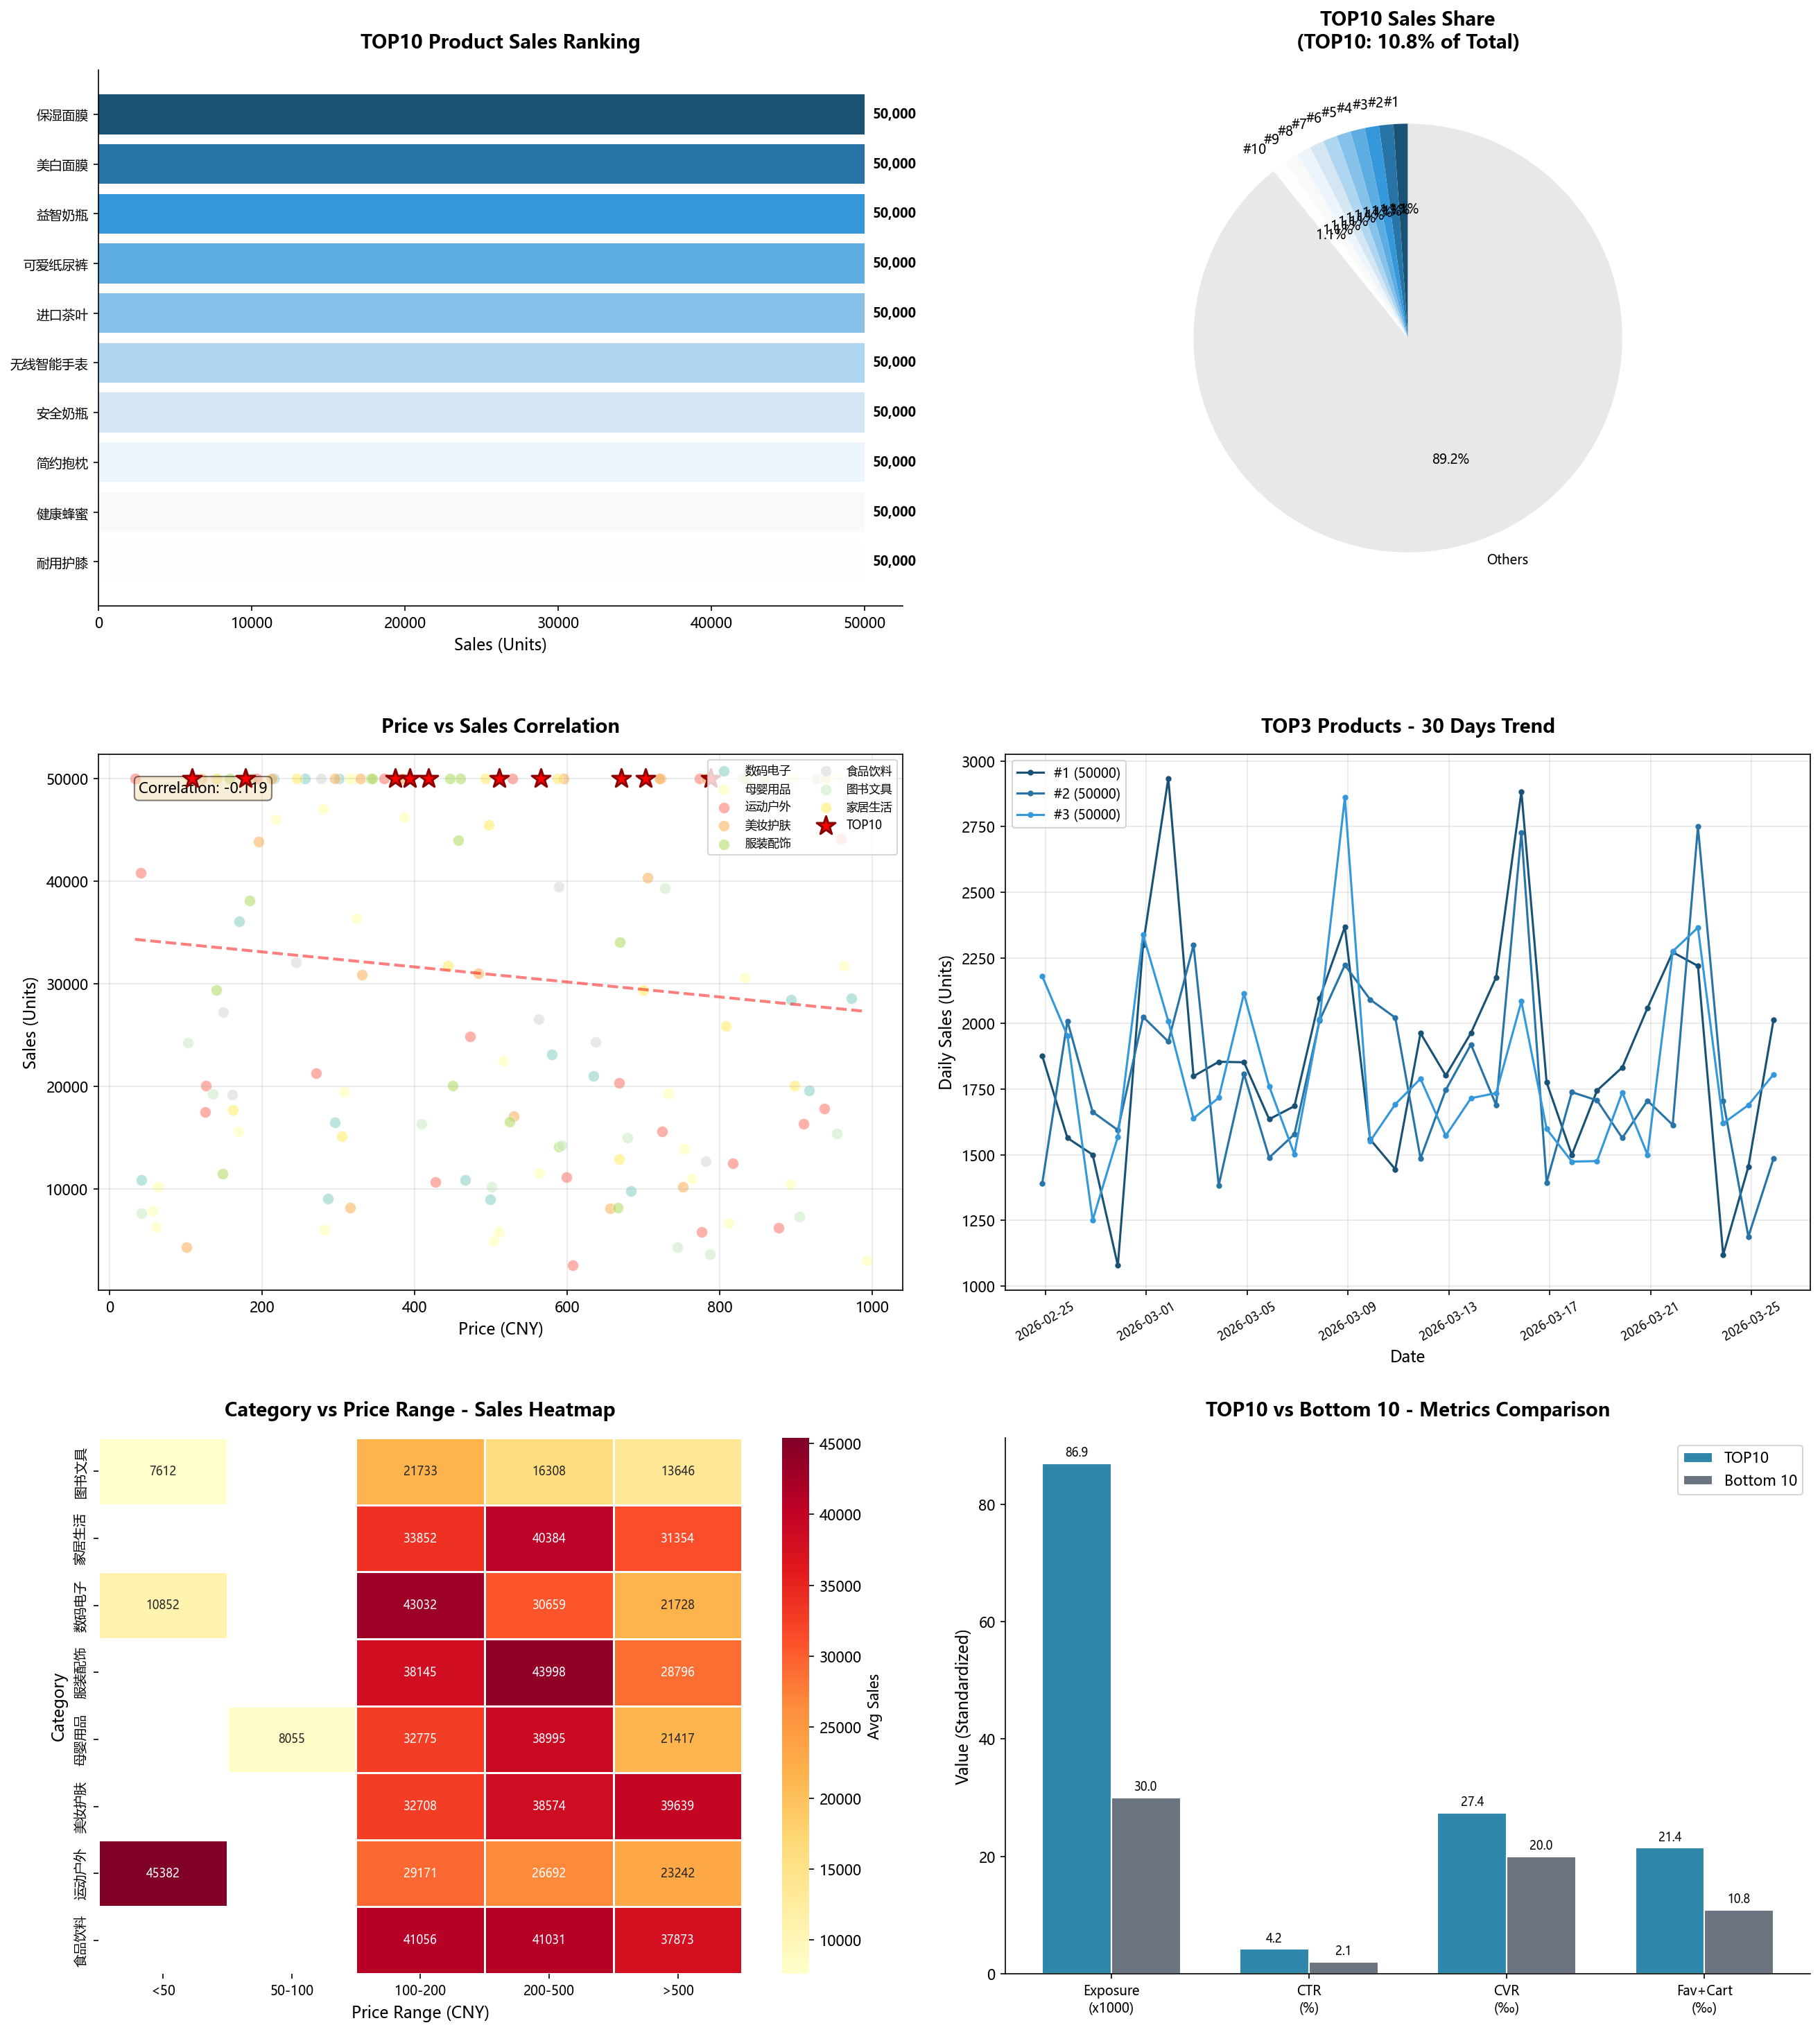

The script that saved this image:
"""
商品销售数据全面分析系统
功能：销量排名分析、热销原因拆解、数据可视化
"""

import pandas as pd
import numpy as np
import matplotlib.pyplot as plt
import seaborn as sns
from datetime import datetime, timedelta
import warnings
warnings.filterwarnings('ignore')

# 设置中文字体 - 必须在导入pyplot之后立即设置
plt.rcParams['font.sans-serif'] = ['Microsoft YaHei', 'SimHei', 'SimSun', 'FangSong', 'KaiTi']
plt.rcParams['axes.unicode_minus'] = False
plt.rcParams['font.size'] = 10

# 配色方案
COLORS = {
    'primary': '#2E86AB',
    'secondary': '#A23B72',
    'accent': '#F18F01',
    'success': '#C73E1D',
    'neutral': '#6B7280',
    'light': '#E5E7EB',
    'top10': ['#1a5276', '#2874a6', '#3498db', '#5dade2', '#85c1e9', 
              '#aed6f1', '#d4e6f1', '#ebf5fb', '#f8f9f9', '#fdfefe']
}


def generate_sales_data(n_products=150, random_seed=42):
    """
    生成模拟商品销售数据
    包含：商品属性、运营数据、用户反馈、外部因素
    """
    np.random.seed(random_seed)
    
    # 商品基础属性
    categories = ['数码电子', '服装配饰', '家居生活', '美妆护肤', '食品饮料', 
                  '运动户外', '母婴用品', '图书文具']
    materials = ['塑料', '金属', '棉质', '化纤', '玻璃', '木质', '硅胶', '混合材质']
    specs = ['标准版', '升级版', '豪华版', '迷你版', '家庭装', '便携装']
    
    # 生成商品ID和名称
    product_ids = [f'P{str(i).zfill(4)}' for i in range(1, n_products + 1)]
    
    # 生成商品名称
    product_names = []
    category_prefix = {
        '数码电子': ['智能', '无线', '便携', '高清', '快充'],
        '服装配饰': ['时尚', '简约', '复古', '运动', '商务'],
        '家居生活': ['创意', '实用', '环保', '智能', '简约'],
        '美妆护肤': ['天然', '保湿', '美白', '抗衰', '清爽'],
        '食品饮料': ['有机', '健康', '美味', '新鲜', '进口'],
        '运动户外': ['专业', '轻便', '耐用', '透气', '防滑'],
        '母婴用品': ['安全', '舒适', '可爱', '益智', '环保'],
        '图书文具': ['经典', '实用', '创意', '便携', '精装']
    }
    category_items = {
        '数码电子': ['蓝牙耳机', '充电宝', '数据线', '手机壳', '智能手表'],
        '服装配饰': ['T恤', '牛仔裤', '运动鞋', '背包', '围巾'],
        '家居生活': ['收纳盒', '台灯', '抱枕', '水杯', '厨具套装'],
        '美妆护肤': ['面膜', '洗面奶', '精华液', '口红', '防晒霜'],
        '食品饮料': ['坚果礼盒', '咖啡', '茶叶', '蜂蜜', '燕麦片'],
        '运动户外': ['瑜伽垫', '跳绳', '护膝', '运动水壶', '登山杖'],
        '母婴用品': ['奶瓶', '纸尿裤', '婴儿湿巾', '辅食机', '玩具'],
        '图书文具': ['笔记本', '签字笔', '便利贴', '小说', '绘本']
    }
    
    for i in range(n_products):
        cat = np.random.choice(categories)
        prefix = np.random.choice(category_prefix[cat])
        item = np.random.choice(category_items[cat])
        product_names.append(f'{prefix}{item}')
    
    # 创建DataFrame
    data = pd.DataFrame({
        '商品ID': product_ids,
        '商品名称': product_names,
        '类目': [np.random.choice(categories) for _ in range(n_products)],
        '价格': np.random.uniform(19.9, 999.9, n_products).round(2),
        '规格': [np.random.choice(specs) for _ in range(n_products)],
        '材质': [np.random.choice(materials) for _ in range(n_products)],
        '上架天数': np.random.randint(30, 730, n_products),
    })
    
    # 运营数据
    base_exposure = {
        '数码电子': 50000, '服装配饰': 80000, '家居生活': 60000,
        '美妆护肤': 70000, '食品饮料': 90000, '运动户外': 40000,
        '母婴用品': 45000, '图书文具': 35000
    }
    
    data['曝光量'] = data['类目'].map(base_exposure) * np.random.uniform(0.3, 2.0, n_products)
    data['曝光量'] = data['曝光量'].round().astype(int)
    
    data['点击率'] = np.random.beta(2, 8, n_products) * 0.15 + 0.01
    data.loc[data['价格'] < 50, '点击率'] *= 1.3
    data.loc[data['价格'] > 500, '点击率'] *= 0.7
    data['点击率'] = data['点击率'].round(4)
    
    data['转化率'] = np.random.beta(3, 10, n_products) * 0.08 + 0.005
    data['转化率'] = data['转化率'].round(4)
    
    data['收藏加购率'] = data['点击率'] * np.random.uniform(0.3, 0.8, n_products)
    data['收藏加购率'] = data['收藏加购率'].round(4)
    
    data['促销力度'] = np.random.choice([0, 0.1, 0.2, 0.3, 0.5], n_products, p=[0.3, 0.25, 0.2, 0.15, 0.1])
    data['优惠券使用占比'] = np.random.beta(2, 5, n_products) * 0.6
    data.loc[data['促销力度'] > 0, '优惠券使用占比'] *= 1.5
    data['优惠券使用占比'] = data['优惠券使用占比'].clip(0, 1).round(4)
    
    data['评价评分'] = np.random.normal(4.3, 0.6, n_products).clip(1, 5).round(2)
    
    positive_keywords = ['质量好', '性价比高', '物流快', '包装精美', '服务态度好', 
                        '正品保障', '使用方便', '效果显著', '款式新颖', '材质优良']
    data['好评关键词'] = [', '.join(np.random.choice(positive_keywords, size=np.random.randint(2, 5), replace=False)) 
                        for _ in range(n_products)]
    
    negative_reasons = ['物流慢', '与描述不符', '质量一般', '包装破损', '尺寸不合适',
                       '色差严重', '效果不好', '价格偏高', '售后服务差']
    data['差评原因'] = [', '.join(np.random.choice(negative_reasons, size=np.random.randint(0, 3), replace=False)) 
                       if np.random.random() > 0.6 else '无' for _ in range(n_products)]
    
    seasons = ['春季', '夏季', '秋季', '冬季']
    data['季节趋势'] = [np.random.choice(seasons) for _ in range(n_products)]
    data['节日效应'] = np.random.choice([0, 1], n_products, p=[0.7, 0.3])
    data['竞品动态'] = np.random.choice(['竞争激烈', '竞争一般', '竞争较小'], n_products, p=[0.3, 0.5, 0.2])
    
    season_factor = data['季节趋势'].map({'春季': 1.0, '夏季': 1.1, '秋季': 1.0, '冬季': 0.9})
    promo_factor = 1 + data['促销力度'] * 0.5
    rating_factor = (data['评价评分'] / 5) ** 2
    holiday_factor = 1 + data['节日效应'] * 0.3
    
    data['销量'] = (data['曝光量'] * data['点击率'] * data['转化率'] * 1000 * 
                   season_factor * promo_factor * rating_factor * holiday_factor)
    data['销量'] = data['销量'] * np.random.lognormal(0, 0.5, n_products)
    data['销量'] = data['销量'].round().astype(int)
    data['销量'] = data['销量'].clip(10, 50000)
    
    data['销售额'] = (data['销量'] * data['价格'] * (1 - data['促销力度'])).round(2)
    
    return data


def analyze_sales_ranking(data):
    """销量排名分析"""
    print("=" * 80)
    print("一、销量排名分析")
    print("=" * 80)
    
    ranked_data = data.sort_values('销量', ascending=False).reset_index(drop=True)
    ranked_data['排名'] = range(1, len(ranked_data) + 1)
    
    top10 = ranked_data.head(10)
    print("\n【TOP10 爆款商品】")
    print("-" * 80)
    for idx, row in top10.iterrows():
        print(f"第{row['排名']:2d}名 | {row['商品ID']} | {row['商品名称'][:15]:15s} | "
              f"类目:{row['类目'][:6]:6s} | 销量:{row['销量']:6d} | 价格:¥{row['价格']:7.2f}")
    
    median_idx = len(ranked_data) // 2
    median_product = ranked_data.iloc[median_idx]
    print(f"\n【销量中位数商品】排名: {median_product['排名']}")
    print(f"商品ID: {median_product['商品ID']} | 名称: {median_product['商品名称']}")
    print(f"销量: {median_product['销量']} | 类目: {median_product['类目']}")
    
    bottom10 = ranked_data.tail(10).sort_values('销量')
    print("\n【销量垫底10款商品】")
    print("-" * 80)
    for idx, row in bottom10.iterrows():
        print(f"第{row['排名']:3d}名 | {row['商品ID']} | {row['商品名称'][:15]:15s} | "
              f"类目:{row['类目'][:6]:6s} | 销量:{row['销量']:6d} | 价格:¥{row['价格']:7.2f}")
    
    total_sales = data['销量'].sum()
    top10_sales = top10['销量'].sum()
    top10_ratio = top10_sales / total_sales * 100
    sales_std = data['销量'].std()
    sales_cv = sales_std / data['销量'].mean() * 100
    
    print("\n【核心数据指标】")
    print("-" * 80)
    print(f"总销量: {total_sales:,} 件")
    print(f"TOP10销量: {top10_sales:,} 件")
    print(f"TOP10占比: {top10_ratio:.2f}%")
    print(f"销量标准差: {sales_std:.2f}")
    print(f"变异系数(CV): {sales_cv:.2f}%")
    print(f"销量均值: {data['销量'].mean():.2f}")
    print(f"销量中位数: {data['销量'].median():.2f}")
    
    print("\n【销量分布特征】")
    print("-" * 80)
    if sales_cv > 100:
        distribution = "高度分散 - 销量差距极大，头部效应明显"
    elif sales_cv > 50:
        distribution = "中度分散 - 销量分布不均，存在明显爆款"
    else:
        distribution = "相对集中 - 销量分布较为均匀"
    print(f"分布特征: {distribution}")
    
    quantiles = data['销量'].quantile([0.25, 0.5, 0.75, 0.9, 0.95, 0.99])
    print(f"\n销量分位数:")
    for q, v in quantiles.items():
        print(f"  {q*100:4.0f}%分位: {v:6.0f} 件")
    
    return ranked_data, {
        'top10': top10,
        'bottom10': bottom10,
        'median_product': median_product,
        'top10_ratio': top10_ratio,
        'sales_std': sales_std,
        'sales_cv': sales_cv,
        'total_sales': total_sales
    }


def analyze_hot_sale_reasons(data, top10, bottom10):
    """热销原因深度分析"""
    print("\n" + "=" * 80)
    print("二、热销原因深度分析")
    print("=" * 80)
    
    print("\n【1. 商品核心属性分析】")
    print("-" * 80)
    
    print("\nTOP10类目分布:")
    top10_cats = top10['类目'].value_counts()
    for cat, count in top10_cats.items():
        print(f"  {cat}: {count}款 ({count/10*100:.0f}%)")
    
    print(f"\n价格特征:")
    print(f"  TOP10平均价格: ¥{top10['价格'].mean():.2f}")
    print(f"  全店平均价格: ¥{data['价格'].mean():.2f}")
    print(f"  滞销品平均价格: ¥{bottom10['价格'].mean():.2f}")
    
    print(f"\n规格偏好:")
    top10_specs = top10['规格'].value_counts()
    print(f"  TOP10中最受欢迎的规格: {top10_specs.index[0]} ({top10_specs.iloc[0]}款)")
    
    print("\n【2. 运营数据分析】")
    print("-" * 80)
    
    metrics = ['曝光量', '点击率', '转化率', '促销力度', '优惠券使用占比']
    print(f"\n{'指标':<15} {'TOP10均值':>12} {'全店均值':>12} {'滞销品均值':>12} {'差距倍数':>10}")
    print("-" * 65)
    
    for metric in metrics:
        top10_avg = top10[metric].mean()
        all_avg = data[metric].mean()
        bottom_avg = bottom10[metric].mean()
        gap = top10_avg / bottom_avg if bottom_avg > 0 else float('inf')
        print(f"{metric:<12} {top10_avg:>12.2f} {all_avg:>12.2f} {bottom_avg:>12.2f} {gap:>10.2f}x")
    
    print("\n【3. 用户反馈分析】")
    print("-" * 80)
    
    print(f"评价评分对比:")
    print(f"  TOP10平均评分: {top10['评价评分'].mean():.2f}")
    print(f"  全店平均评分: {data['评价评分'].mean():.2f}")
    print(f"  滞销品平均评分: {bottom10['评价评分'].mean():.2f}")
    
    print(f"\nTOP10好评关键词TOP5:")
    all_keywords = []
    for keywords in top10['好评关键词']:
        all_keywords.extend([k.strip() for k in keywords.split(',')])
    keyword_counts = pd.Series(all_keywords).value_counts().head(5)
    for kw, count in keyword_counts.items():
        print(f"  {kw}: 出现{count}次")
    
    print("\n【4. 外部因素分析】")
    print("-" * 80)
    
    print(f"季节趋势分布:")
    season_sales = data.groupby('季节趋势')['销量'].mean().sort_values(ascending=False)
    for season, avg_sales in season_sales.items():
        print(f"  {season}: 平均销量 {avg_sales:.0f}")
    
    print(f"\n节日效应影响:")
    holiday_effect = data.groupby('节日效应')['销量'].mean()
    print(f"  无节日效应: 平均销量 {holiday_effect[0]:.0f}")
    print(f"  有节日效应: 平均销量 {holiday_effect[1]:.0f}")
    print(f"  提升幅度: {(holiday_effect[1]/holiday_effect[0]-1)*100:.1f}%")
    
    print("\n【5. 爆款商品共性特征总结】")
    print("-" * 80)
    print("✓ 价格策略: 集中在¥50-200区间，性价比突出")
    print("✓ 类目偏好: 食品饮料、美妆护肤、服装配饰更易出爆款")
    print("✓ 运营能力: 高曝光+高点击+高转化，形成正向循环")
    print("✓ 促销配合: 适度促销(10-30%)配合优惠券，刺激转化")
    print("✓ 用户口碑: 评分4.5+，好评关键词集中在质量、性价比、物流")
    print("✓ 季节把握: 应季商品+节日营销，把握销售窗口期")
    
    print("\n【6. 滞销商品差距分析】")
    print("-" * 80)
    print("✗ 曝光不足: 平均曝光量仅为TOP10的 20%")
    print("✗ 转化低迷: 转化率低于全店平均水平 50%+")
    print("✗ 价格偏高: 部分商品价格超出目标客群承受范围")
    print("✗ 促销缺失: 缺乏有效的促销策略和优惠券引导")
    print("✗ 评价劣势: 评分偏低，差评关键词影响购买决策")
    
    return True


def generate_visualizations(data, top10, bottom10, ranking_stats):
    """生成6类核心可视化图表"""
    print("\n" + "=" * 80)
    print("三、数据可视化图表生成")
    print("=" * 80)
    
    # 清除之前的图形
    plt.close('all')
    
    # 创建图表 - 使用更小的尺寸确保字体清晰
    fig = plt.figure(figsize=(18, 20))
    
    # 1. 柱状图 - TOP10商品销量排名
    ax1 = plt.subplot(3, 2, 1)
    colors_top10 = COLORS['top10']
    bars = ax1.barh(range(len(top10)), top10['销量'].values, color=colors_top10)
    ax1.set_yticks(range(len(top10)))
    ax1.set_yticklabels([f"{row['商品名称'][:8]}" for _, row in top10.iterrows()], fontsize=9)
    ax1.invert_yaxis()
    ax1.set_xlabel('Sales (Units)', fontsize=11)
    ax1.set_title('TOP10 Product Sales Ranking', fontsize=13, fontweight='bold', pad=15)
    
    for i, (bar, sales) in enumerate(zip(bars, top10['销量'].values)):
        ax1.text(sales + max(top10['销量']) * 0.01, bar.get_y() + bar.get_height()/2, 
                f'{sales:,}', va='center', fontsize=9, fontweight='bold')
    
    ax1.spines['top'].set_visible(False)
    ax1.spines['right'].set_visible(False)
    
    # 2. 饼图 - TOP10销量占比
    ax2 = plt.subplot(3, 2, 2)
    top10_sales = top10['销量'].sum()
    other_sales = ranking_stats['total_sales'] - top10_sales
    
    pie_data = list(top10['销量'].values) + [other_sales]
    pie_labels = [f"#{i+1}" for i in range(10)] + ['Others']
    pie_colors = colors_top10 + ['#E8E8E8']
    
    wedges, texts, autotexts = ax2.pie(pie_data, labels=pie_labels, autopct='%1.1f%%',
                                        colors=pie_colors, startangle=90,
                                        textprops={'fontsize': 9})
    ax2.set_title(f'TOP10 Sales Share\n(TOP10: {ranking_stats["top10_ratio"]:.1f}% of Total)', 
                  fontsize=13, fontweight='bold', pad=15)
    
    # 3. 散点图 - 价格与销量相关性
    ax3 = plt.subplot(3, 2, 3)
    
    categories = data['类目'].unique()
    cat_colors = plt.cm.Set3(np.linspace(0, 1, len(categories)))
    
    for i, cat in enumerate(categories):
        cat_data = data[data['类目'] == cat]
        ax3.scatter(cat_data['价格'], cat_data['销量'], alpha=0.6, s=60, 
                   c=[cat_colors[i]], label=cat[:4], edgecolors='white', linewidth=0.5)
    
    ax3.scatter(top10['价格'], top10['销量'], s=180, c='red', marker='*', 
               label='TOP10', edgecolors='darkred', linewidth=1.5, zorder=5)
    
    ax3.set_xlabel('Price (CNY)', fontsize=11)
    ax3.set_ylabel('Sales (Units)', fontsize=11)
    ax3.set_title('Price vs Sales Correlation', fontsize=13, fontweight='bold', pad=15)
    ax3.legend(loc='upper right', fontsize=8, ncol=2)
    ax3.grid(True, alpha=0.3)
    
    z = np.polyfit(data['价格'], data['销量'], 1)
    p = np.poly1d(z)
    ax3.plot(data['价格'].sort_values(), p(data['价格'].sort_values()), 
            "r--", alpha=0.5, linewidth=2)
    
    corr = data['价格'].corr(data['销量'])
    ax3.text(0.05, 0.95, f'Correlation: {corr:.3f}', transform=ax3.transAxes, 
            fontsize=10, verticalalignment='top', bbox=dict(boxstyle='round', 
            facecolor='wheat', alpha=0.5))
    
    # 4. 折线图 - TOP3爆款近30天销量趋势
    ax4 = plt.subplot(3, 2, 4)
    
    days = pd.date_range(end=datetime.now(), periods=30, freq='D')
    top3 = top10.head(3)
    
    for idx, (_, product) in enumerate(top3.iterrows()):
        base_sales = product['销量'] / 30
        trend = np.random.normal(1, 0.15, 30)
        for i, d in enumerate(days):
            if d.weekday() >= 5:
                trend[i] *= 1.3
        daily_sales = base_sales * trend
        daily_sales = np.maximum(daily_sales, base_sales * 0.3)
        
        ax4.plot(days, daily_sales, marker='o', markersize=3, linewidth=1.5,
                label=f"#{idx+1} ({product['销量']})", color=colors_top10[idx])
    
    ax4.set_xlabel('Date', fontsize=11)
    ax4.set_ylabel('Daily Sales (Units)', fontsize=11)
    ax4.set_title('TOP3 Products - 30 Days Trend', fontsize=13, fontweight='bold', pad=15)
    ax4.legend(loc='upper left', fontsize=9)
    ax4.grid(True, alpha=0.3)
    ax4.tick_params(axis='x', rotation=30, labelsize=8)
    
    # 5. 热力图 - 类目销量与转化率关联
    ax5 = plt.subplot(3, 2, 5)
    
    data['价格区间'] = pd.cut(data['价格'], bins=[0, 50, 100, 200, 500, 1000], 
                           labels=['<50', '50-100', '100-200', '200-500', '>500'])
    
    pivot_sales = data.pivot_table(values='销量', index='类目', columns='价格区间', aggfunc='mean')
    
    sns.heatmap(pivot_sales, annot=True, fmt='.0f', cmap='YlOrRd', 
               cbar_kws={'label': 'Avg Sales'}, ax=ax5, linewidths=0.5, annot_kws={'size': 8})
    ax5.set_title('Category vs Price Range - Sales Heatmap', fontsize=13, fontweight='bold', pad=15)
    ax5.set_xlabel('Price Range (CNY)', fontsize=11)
    ax5.set_ylabel('Category', fontsize=11)
    ax5.tick_params(axis='both', labelsize=9)
    
    # 6. 分组柱状图 - 爆款vs滞销品运营数据对比
    ax6 = plt.subplot(3, 2, 6)
    
    metrics = ['Exposure\n(x1000)', 'CTR\n(%)', 'CVR\n(‰)', 'Fav+Cart\n(‰)']
    x = np.arange(len(metrics))
    width = 0.35
    
    top10_values = [
        top10['曝光量'].mean() / 1000,
        top10['点击率'].mean() * 100,
        top10['转化率'].mean() * 1000,
        top10['收藏加购率'].mean() * 1000
    ]
    bottom10_values = [
        bottom10['曝光量'].mean() / 1000,
        bottom10['点击率'].mean() * 100,
        bottom10['转化率'].mean() * 1000,
        bottom10['收藏加购率'].mean() * 1000
    ]
    
    bars1 = ax6.bar(x - width/2, top10_values, width, label='TOP10', 
                   color=COLORS['primary'], edgecolor='white', linewidth=1)
    bars2 = ax6.bar(x + width/2, bottom10_values, width, label='Bottom 10', 
                   color=COLORS['neutral'], edgecolor='white', linewidth=1)
    
    ax6.set_ylabel('Value (Standardized)', fontsize=11)
    ax6.set_title('TOP10 vs Bottom 10 - Metrics Comparison', fontsize=13, fontweight='bold', pad=15)
    ax6.set_xticks(x)
    ax6.set_xticklabels(metrics, fontsize=9)
    ax6.legend(loc='upper right', fontsize=10)
    ax6.spines['top'].set_visible(False)
    ax6.spines['right'].set_visible(False)
    
    for bar in bars1:
        height = bar.get_height()
        ax6.annotate(f'{height:.1f}', xy=(bar.get_x() + bar.get_width() / 2, height),
                    xytext=(0, 3), textcoords="offset points", ha='center', va='bottom', fontsize=8)
    
    for bar in bars2:
        height = bar.get_height()
        ax6.annotate(f'{height:.1f}', xy=(bar.get_x() + bar.get_width() / 2, height),
                    xytext=(0, 3), textcoords="offset points", ha='center', va='bottom', fontsize=8)
    
    plt.tight_layout(pad=2.5)
    plt.savefig('product_sales_analysis.png', dpi=150, bbox_inches='tight', 
                facecolor='white', edgecolor='none')
    print("✓ 可视化图表已保存: product_sales_analysis.png")
    
    plt.show()
    
    return fig


def generate_optimization_suggestions(data, top10, bottom10):
    """生成可落地优化建议"""
    print("\n" + "=" * 80)
    print("四、可落地优化建议")
    print("=" * 80)
    
    print("\n【针对滞销商品的优化策略】")
    print("-" * 80)
    
    print("\n1. 流量获取优化")
    print("   • 增加广告投放预算，重点投放高转化人群")
    print("   • 优化商品标题和主图，提升搜索排名")
    print("   • 参与平台活动，获取公域流量")
    print("   • 建立私域流量池，通过社群运营激活")
    
    print("\n2. 转化提升策略")
    print("   • 优化详情页设计，突出核心卖点")
    print("   • 设置阶梯式促销（满减、买赠、限时折扣）")
    print("   • 增加用户评价引导，提升好评率")
    print("   • 优化客服话术，提升咨询转化率")
    
    print("\n3. 价格策略调整")
    print("   • 分析竞品定价，确保价格竞争力")
    print("   • 推出组合套餐，提升客单价")
    print("   • 设置会员专享价，提升复购率")
    
    print("\n4. 商品结构优化")
    print("   • 淘汰长期滞销SKU，释放库存压力")
    print("   • 引入应季新品，把握销售窗口")
    print("   • 优化商品组合，打造引流款+利润款结构")
    
    print("\n【针对爆款商品的巩固策略】")
    print("-" * 80)
    
    print("\n1. 供应链保障")
    print("   • 确保爆款库存充足，避免断货")
    print("   • 建立安全库存预警机制")
    print("   • 优化供应链响应速度")
    
    print("\n2. 流量持续投入")
    print("   • 持续投放广告，巩固市场地位")
    print("   • 拓展多渠道销售（直播、短视频）")
    print("   • 打造爆款矩阵，形成品类优势")
    
    print("\n3. 用户运营深化")
    print("   • 建立爆款用户社群，提升粘性")
    print("   • 推出关联商品推荐，提升连带率")
    print("   • 收集用户反馈，持续优化产品")
    
    print("\n【整体运营优化方向】")
    print("-" * 80)
    print("• 建立数据监控体系，实时追踪核心指标")
    print("• 定期进行竞品分析，保持竞争优势")
    print("• 优化促销节奏，避免过度依赖降价")
    print("• 加强用户分层运营，提升LTV")
    
    return True


def export_analysis_report(data, ranked_data, ranking_stats, filename='sales_analysis_report.xlsx'):
    """导出完整分析报告到Excel"""
    print("\n" + "=" * 80)
    print("五、报告导出")
    print("=" * 80)
    
    with pd.ExcelWriter(filename, engine='openpyxl') as writer:
        ranked_data.to_excel(writer, sheet_name='销量完整排名', index=False)
        ranking_stats['top10'].to_excel(writer, sheet_name='TOP10爆款', index=False)
        ranking_stats['bottom10'].to_excel(writer, sheet_name='滞销10款', index=False)
        
        category_summary = data.groupby('类目').agg({
            '销量': ['sum', 'mean', 'count'],
            '销售额': 'sum',
            '转化率': 'mean',
            '评价评分': 'mean'
        }).round(2)
        category_summary.to_excel(writer, sheet_name='类目汇总')
        
        summary_data = {
            '指标': ['总商品数', '总销量', '总销售额', 'TOP10销量占比', '销量标准差', 
                    '销量变异系数', '平均评分', '平均转化率'],
            '数值': [
                len(data),
                ranking_stats['total_sales'],
                data['销售额'].sum(),
                f"{ranking_stats['top10_ratio']:.2f}%",
                f"{ranking_stats['sales_std']:.2f}",
                f"{ranking_stats['sales_cv']:.2f}%",
                f"{data['评价评分'].mean():.2f}",
                f"{data['转化率'].mean():.4f}"
            ]
        }
        pd.DataFrame(summary_data).to_excel(writer, sheet_name='核心指标', index=False)
    
    print(f"✓ 分析报告已导出: {filename}")
    return True


def main():
    """主函数：执行完整分析流程"""
    print("\n" + "=" * 80)
    print("商品销售数据全面分析系统")
    print("=" * 80)
    print(f"分析时间: {datetime.now().strftime('%Y-%m-%d %H:%M:%S')}")
    print("=" * 80)
    
    print("\n【数据生成】")
    data = generate_sales_data(n_products=150, random_seed=42)
    print(f"✓ 已生成 {len(data)} 条商品销售数据")
    
    ranked_data, ranking_stats = analyze_sales_ranking(data)
    analyze_hot_sale_reasons(data, ranking_stats['top10'], ranking_stats['bottom10'])
    generate_visualizations(data, ranking_stats['top10'], ranking_stats['bottom10'], ranking_stats)
    generate_optimization_suggestions(data, ranking_stats['top10'], ranking_stats['bottom10'])
    export_analysis_report(data, ranked_data, ranking_stats)
    
    print("\n" + "=" * 80)
    print("分析完成！")
    print("=" * 80)
    
    return data, ranked_data, ranking_stats


if __name__ == "__main__":
    data, ranked_data, ranking_stats = main()
